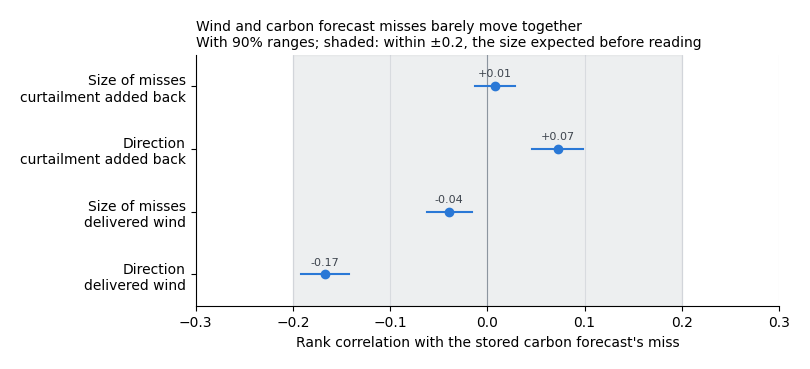

Data behind this chart, as committed beside it:
# Contains BMRS data © Elexon Limited co…, CC BY 4.0, modified: aggregated by GridSkew.
label, measure, rho, low, high
Size of misses|curtailment added back, Size of the two misses, wind with curtai…, 0.007930, -0.01283, 0.02804
Direction|curtailment added back, Direction of the two misses, wind with c…, 0.07253, 0.04561, 0.09849
Size of misses|delivered wind, Size of the two misses, delivered wind o…, -0.03936, -0.06248, -0.01585
Direction|delivered wind, Direction of the two misses, delivered w…, -0.1672, -0.1914, -0.1422
